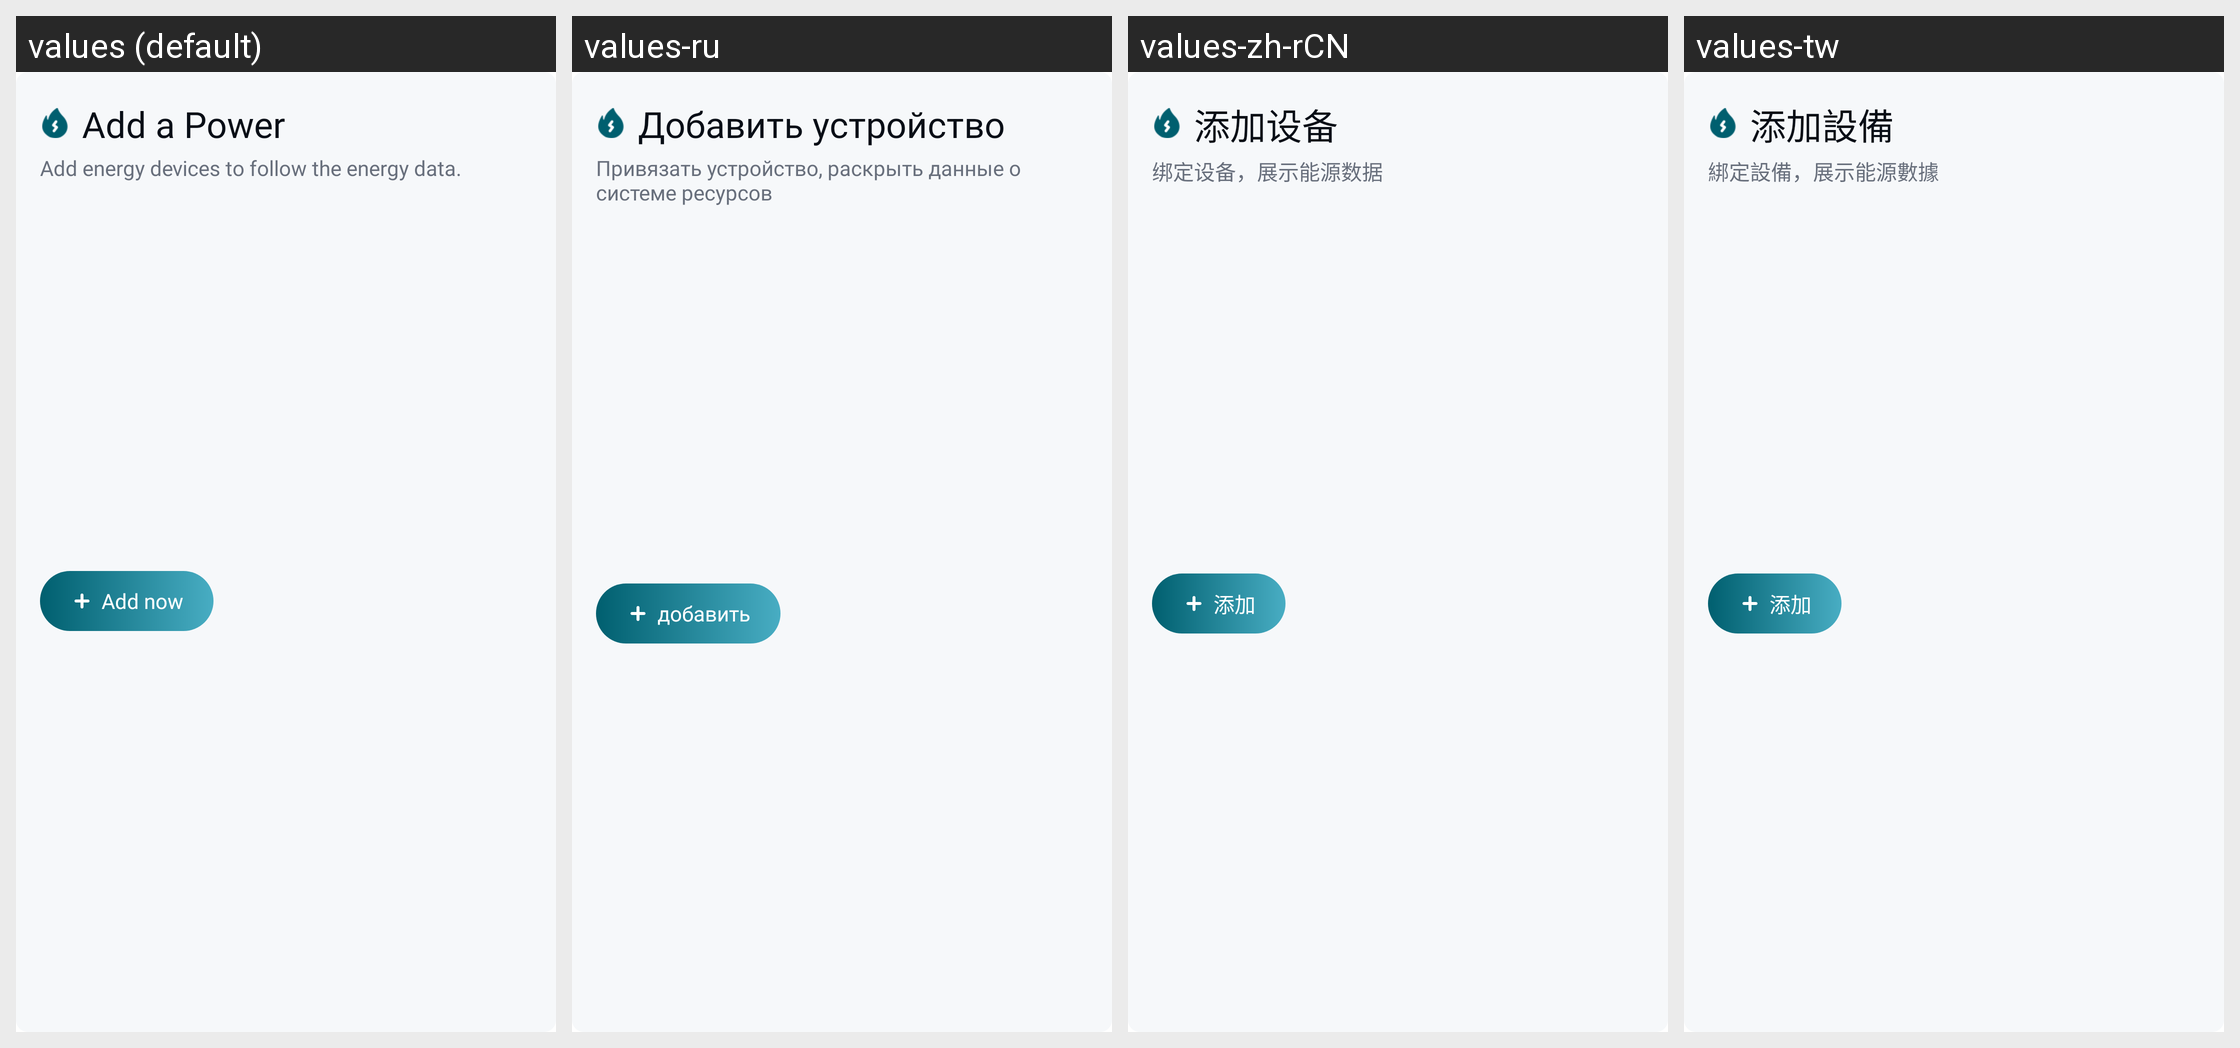

For this localized Android screen grid, give each drawn string resource with its value in every locale shown.
Android screen res/layout/layout_empty_power.xml rendered under 4 locales, left to right: values (default), values-ru, values-zh-rCN, values-tw. Device: Nexus 5 (rendered at 1080×1920; each locale shown at half size, 540×960, under a caption strip naming it); theme AppTheme.NoActionBar.
Strings drawn on this screen, with the default value and each locale's value (text and hints the layout hard-codes, and strings that could not be matched under every locale, appear in the picture but are not listed):

add_a_power
  values: Add a Power
  values-ru: Добавить устройство
  values-zh-rCN: 添加设备
  values-tw: 添加設備

power_empty_hint
  values: Add energy devices to follow the energy data.
  values-ru: Привязать устройство, раскрыть данные о системе ресурсов
  values-zh-rCN: 绑定设备，展示能源数据
  values-tw: 綁定設備，展示能源數據

add_wallet_now
  values: Add now
  values-ru: добавить
  values-zh-rCN: 添加
  values-tw: 添加
